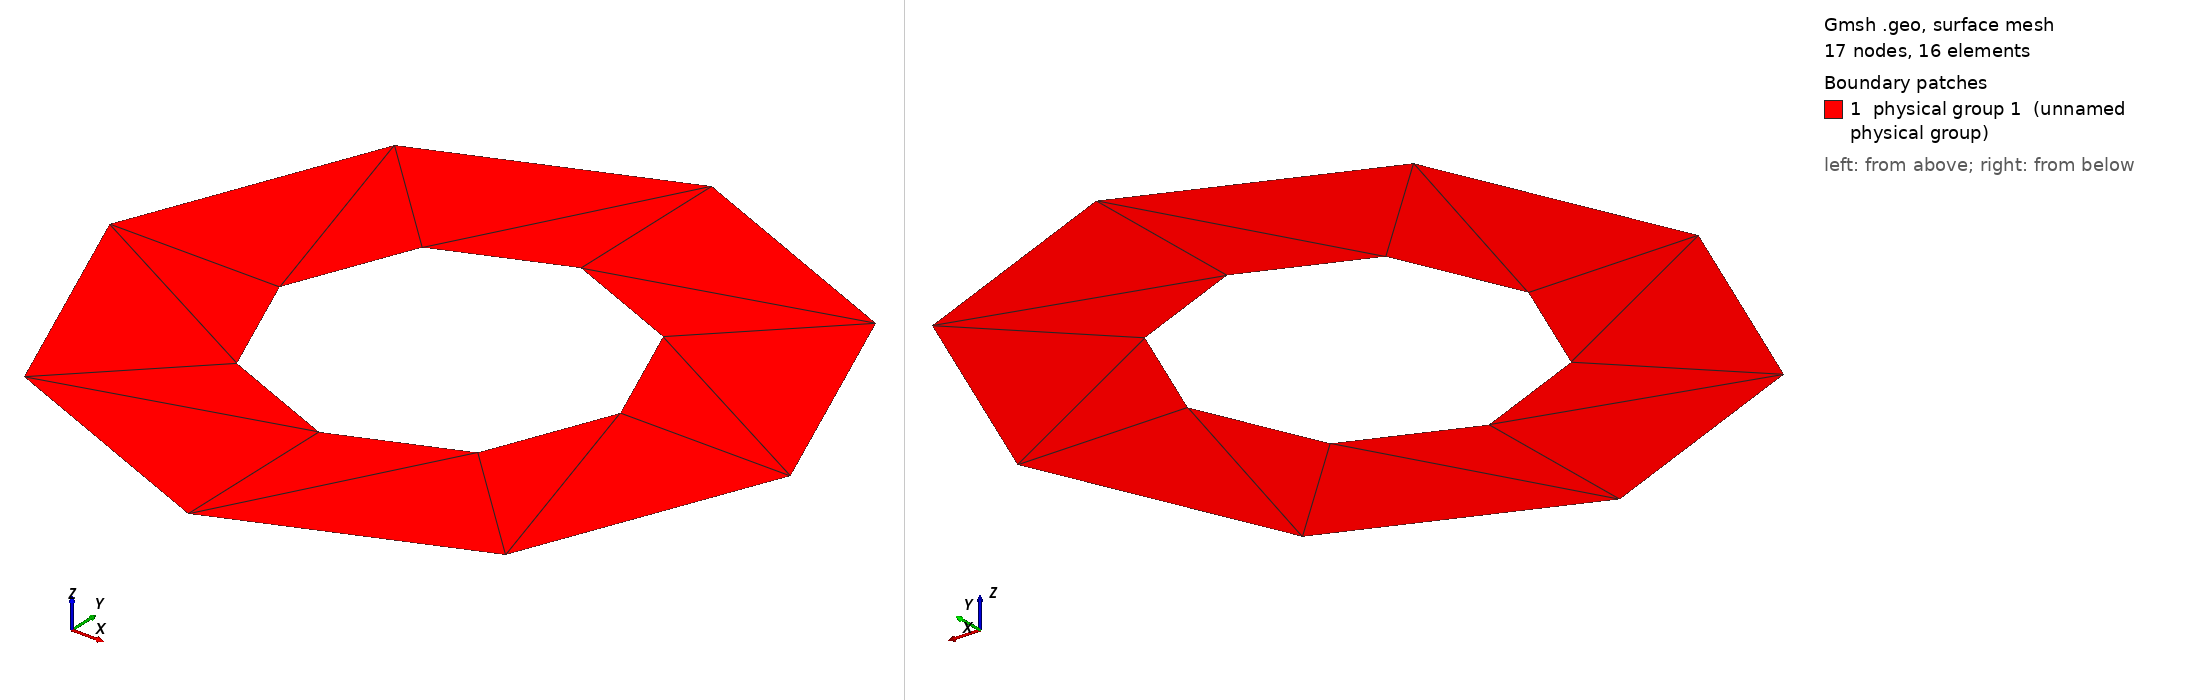

Gmsh geometry script, surface-meshed: 17 nodes, 16 surface elements. Boundary patches (legend numbers): 1 physical group 1 (unnamed physical group). Left view from above one corner, right view from below the opposite corner. Legend entries are the model's physical surfaces. The drawing asked Gmsh for element sizes between 1% and 20% of the model's largest extent; the script's own settings can give other sizes.

=== circle.geo (drawn) ===
lr=1; // number of cells in the radial direction
lti=lr; // number of cells in a pi/4 segment in the tangential direction of the inner radius
lto=lti; // has to be for a transfinite surface
p=1;
Point(1) = {1, 0, 0, 1.0};
Extrude {1, 0, 0} {
  Point{1};
}
Extrude {{0, 0, 1}, {0, 0, 0}, Pi/4} {
  Line{1};
}
Extrude {{0, 0, 1}, {0, 0, 0}, Pi/4} {
  Line{2};
}
Extrude {{0, 0, 1}, {0, 0, 0}, Pi/4} {
  Line{6};
}
Extrude {{0, 0, 1}, {0, 0, 0}, Pi/4} {
  Line{10};
}
Extrude {{0, 0, 1}, {0, 0, 0}, Pi/4} {
  Line{14};
}
Extrude {{0, 0, 1}, {0, 0, 0}, Pi/4} {
  Line{18};
}
Extrude {{0, 0, 1}, {0, 0, 0}, Pi/4} {
  Line{22};
}
Extrude {{0, 0, 1}, {0, 0, 0}, Pi/4} {
  Line{26};
}
Transfinite Line{1} = lr+1 Using Bump p;
Transfinite Line{2} = lr+1 Using Bump p;
Transfinite Line{6} = lr+1 Using Bump p;
Transfinite Line{10} = lr+1 Using Bump p;
Transfinite Line{14} = lr+1 Using Bump p;
Transfinite Line{18} = lr+1 Using Bump p;
Transfinite Line{22} = lr+1 Using Bump p;
Transfinite Line{26} = lr+1 Using Bump p;
Transfinite Line{3} = lti+1;
Transfinite Line{7} = lti+1;
Transfinite Line{11} = lti+1;
Transfinite Line{15} = lti+1;
Transfinite Line{19} = lti+1;
Transfinite Line{23} = lti+1;
Transfinite Line{27} = lti+1;
Transfinite Line{31} = lti+1;
Transfinite Line{4} = lto+1;
Transfinite Line{8} = lto+1;
Transfinite Line{12} = lto+1;
Transfinite Line{16} = lto+1;
Transfinite Line{20} = lto+1;
Transfinite Line{24} = lto+1;
Transfinite Line{28} = lto+1;
Transfinite Line{32} = lto+1;
Transfinite Surface{5} = {1,2,3,4} Alternate;
Transfinite Surface{9} = {3,4,9,10} Alternate;
Transfinite Surface{13} = {9,10,11,12} Alternate;
Transfinite Surface{17} = {11,12,13,14} Alternate;
Transfinite Surface{21} = {13,14,15,16} Alternate;
Transfinite Surface{25} = {15,16,17,18} Alternate;
Transfinite Surface{29} = {17,18,19,20} Alternate;
Transfinite Surface{33} = {19,20,1,2} Alternate;

// inner tangential arc segments
Physical Line(1) = {3};
Physical Line(2) = {7};
Physical Line(3) = {11};
Physical Line(4) = {15};
Physical Line(5) = {19};
Physical Line(6) = {23};
Physical Line(7) = {27};
Physical Line(8) = {31};

// outer tangential arc segments
Physical Line(9) = {4};
Physical Line(10) = {8};
Physical Line(11) = {12};
Physical Line(12) = {16};
Physical Line(13) = {20};
Physical Line(14) = {24};
Physical Line(15) = {28};
Physical Line(16) = {32};

Physical Surface(1) = {13, 17, 21, 25, 29, 33, 5, 9};
